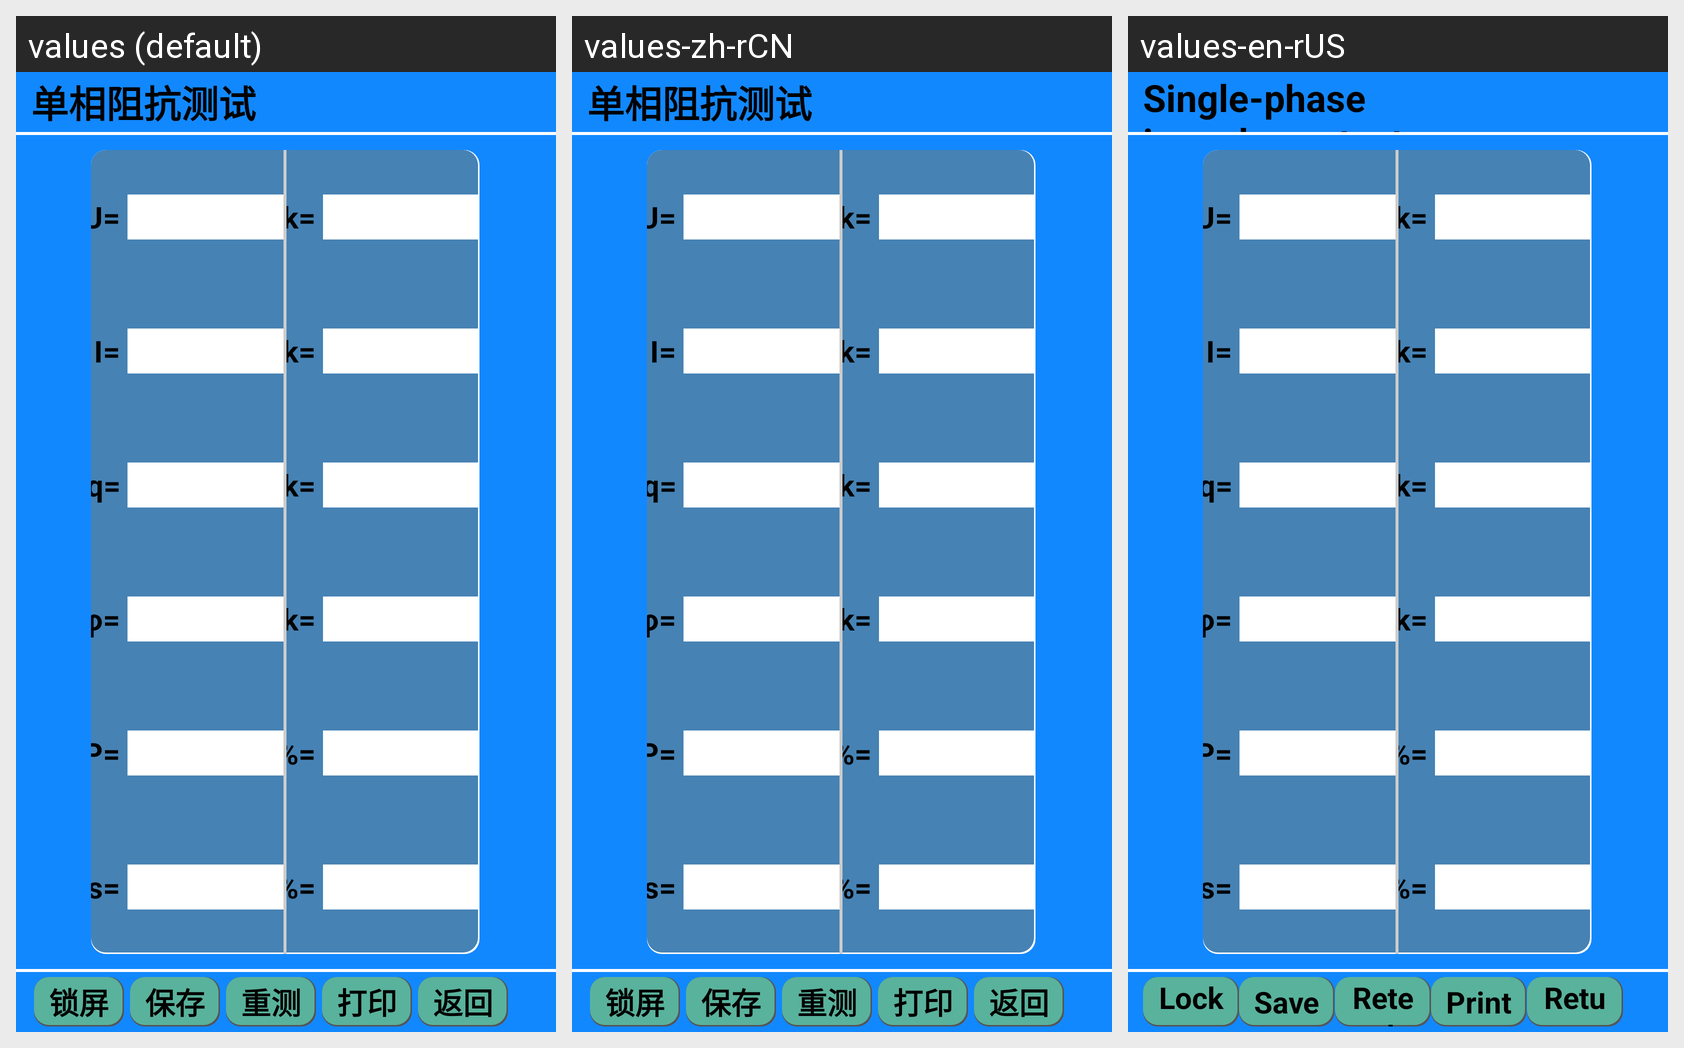

This grid shows one Android layout under several languages. Give, for every string resource on the screen, its name, the default text and each shown locale's text.
Android screen res/layout/activity_dlzk_danxiang_er.xml rendered under 3 locales, left to right: values (default), values-zh-rCN, values-en-rUS. Device: Nexus 5 (rendered at 1080×1920; each locale shown at half size, 540×960, under a caption strip naming it); theme Theme.YcAllBlueTooth2.
Strings drawn on this screen, with the default value and each locale's value (text and hints the layout hard-codes, and strings that could not be matched under every locale, appear in the picture but are not listed):

danxiangzukangceshi
  values: 单相阻抗测试
  values-zh-rCN: 单相阻抗测试
  values-en-rUS: Single-phase impedance test

suoping
  values: 锁屏
  values-zh-rCN: 锁屏
  values-en-rUS: Lock screen

baocun
  values: 保存
  values-zh-rCN: 保存
  values-en-rUS: Save

chongce
  values: 重测
  values-zh-rCN: 重测
  values-en-rUS: Retest

dayin
  values: 打印
  values-zh-rCN: 打印
  values-en-rUS: Print

fanhui
  values: 返回
  values-zh-rCN: 返回
  values-en-rUS: Return
